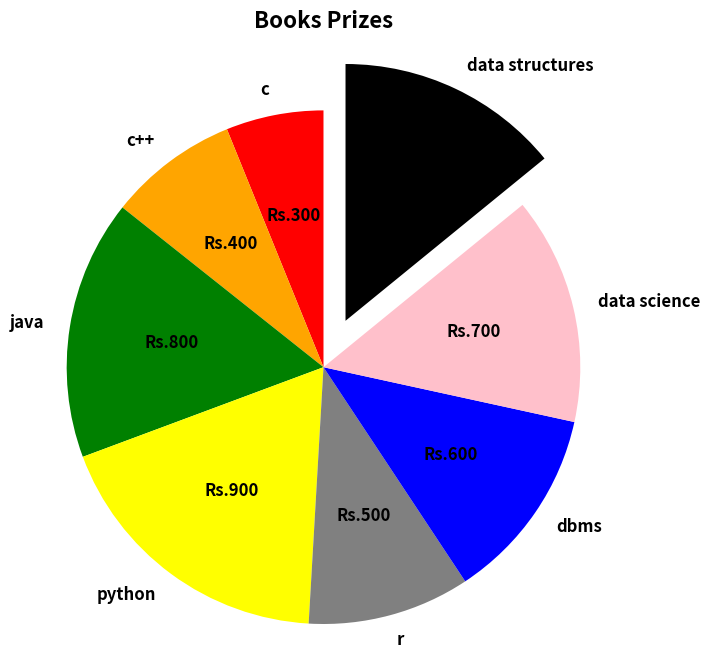

Source code (Python):
import matplotlib.pyplot as plt
labels=['c','c++','java','python','r','dbms','data science','data structures']
prizes=[300,400,800,900,500,600,700,690]
colors=['red','orange','green','yellow','grey','blue','pink','black']
explode=[0,0,0,0,0,0,0,0.2]
def label_prizes(pct,all_values):
    absolute=int(round(pct/100.*sum(all_values)))
    return f'Rs.{absolute}'
plt.figure(figsize=(8,8))
wedges,texts,autotexts=plt.pie(prizes,labels=labels,colors=colors,autopct=lambda pct:label_prizes(pct,prizes),
                               pctdistance=0.6,explode=explode,startangle=90,textprops={'fontsize':12,'fontweight':'bold','color':'black'})
plt.title("Books Prizes",fontsize=16,fontweight='bold')
plt.axis('equal')
plt.show()